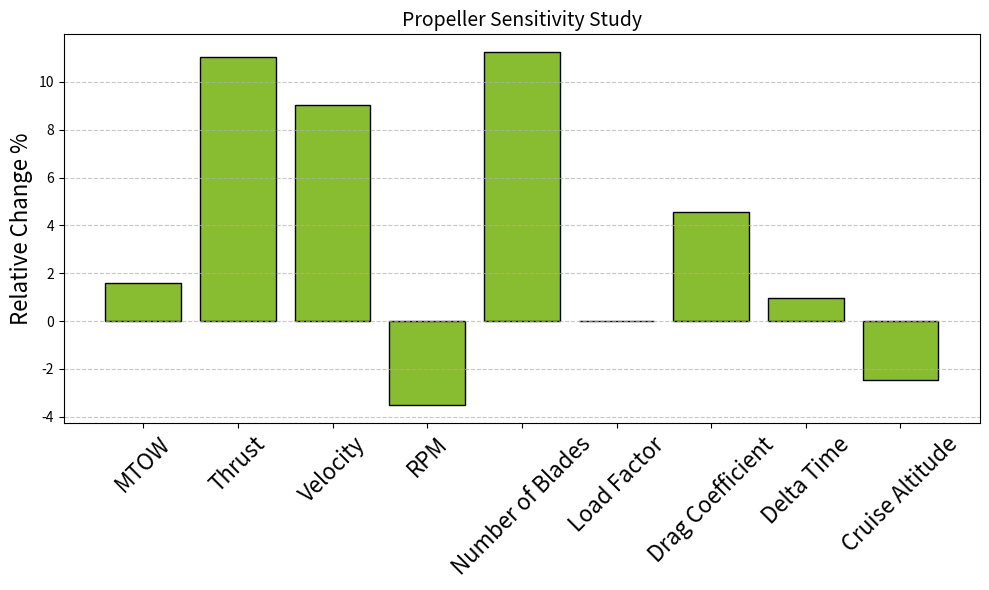

This chart was generated by the following Python code:
import numpy as np
import matplotlib.pyplot as plt

init = 131.0298372552631


# Data
labels = [
    'MTOW', 'Thrust', 'Velocity', 'RPM',
    'Number of Blades', 'Load Factor', 'Drag Coefficient', 'Delta Time', 'Cruise Altitude'
]
values = np.array([
    133.08927539734205, 145.50164263652033, 142.86953190936214, 126.4031084144356,
    145.76915167665143, 131.0298372552631, 137.00574343674825, 132.28327436753062, 138.21206073854472 / 141.73001043788196 * init
]) / init*100 - 100

# Create plot
plt.figure(figsize=(10, 6))
bars = plt.bar(labels, values, color="#88BD32", edgecolor='black')

# Add labels and title
plt.ylabel('Relative Change %', fontsize=16)
plt.title('Propeller Sensitivity Study', fontsize=14)
plt.xticks(rotation=45, fontsize=16)
plt.yticks(fontsize=10)

# Add values on top of bars
# for bar in bars:
#     height = bar.get_height()
#     plt.text(bar.get_x() + bar.get_width() / 2, height + 1,
#              f'{height:.2f}', ha='center', va='bottom', fontsize=10)

# Layout adjustments
plt.grid(axis='y', linestyle='--', alpha=0.7)
plt.tight_layout()
plt.show()